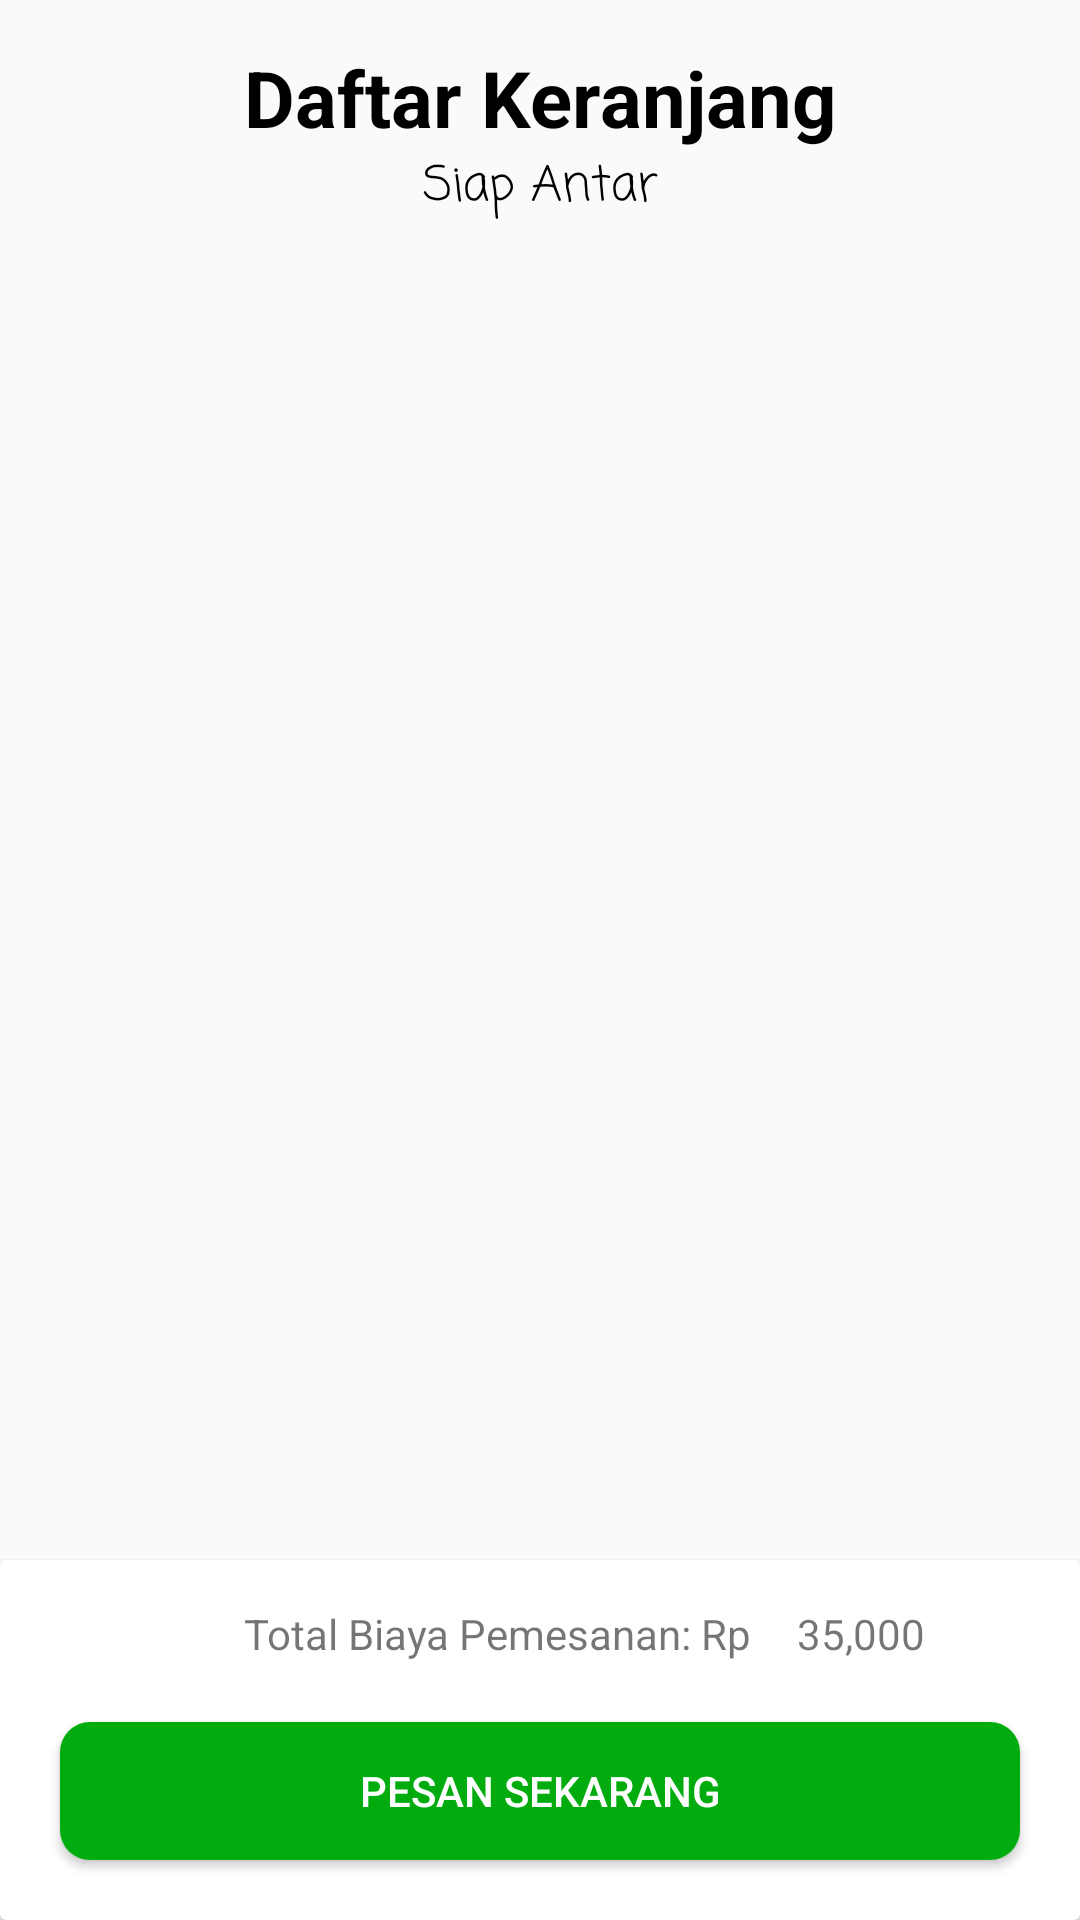

Produce the Android XML layout that renders to this screen, including the resource entries it uses.
<!-- AndroidManifest.xml: application theme AppTheme -->
<!-- res/layout/activity_cart_list.xml -->
<?xml version="1.0" encoding="utf-8"?>
<RelativeLayout
    xmlns:android="http://schemas.android.com/apk/res/android"
    xmlns:app="http://schemas.android.com/apk/res-auto"
    xmlns:tools="http://schemas.android.com/tools"
    android:layout_width="match_parent"
    android:layout_height="match_parent"
    tools:context=".CartListActivity">
    <TextView
        android:layout_width="match_parent"
        android:layout_height="wrap_content"
        android:id="@+id/judul"
        android:gravity="center"
        android:layout_alignParentTop="true"
        android:layout_marginTop="15dp"
        android:text="Daftar Keranjang"
        android:textStyle="bold"
        android:textColor="@android:color/black"
        android:textSize="26sp"/>
    <TextView
        android:layout_width="match_parent"
        android:layout_height="wrap_content"
        android:id="@+id/subJudul"
        android:layout_below="@+id/judul"
        android:gravity="center"
        android:text="Siap Antar"
        android:fontFamily="casual"
        android:textColor="@android:color/black"
        android:textSize="16sp"
        android:layout_marginBottom="10dp"/>

    <ListView
        android:id="@+id/listView"
        android:layout_width="match_parent"
        android:layout_height="wrap_content"
        android:layout_below="@+id/subJudul">

    </ListView>
    <androidx.cardview.widget.CardView
        android:layout_width="match_parent"
        android:layout_height="120dp"
        android:layout_alignParentBottom="true"
        android:id="@+id/listCart"
        android:padding="16dp"
        android:background="@android:color/transparent">
        <RelativeLayout
            android:layout_width="match_parent"
            android:layout_height="wrap_content"
            android:layout_alignParentBottom="true">
            <LinearLayout
                android:layout_width="match_parent"
                android:layout_height="match_parent"
                android:orientation="vertical">
                <LinearLayout
                    android:layout_marginTop="15dp"
                    android:layout_marginLeft="15dp"
                    android:layout_gravity="center_horizontal"
                    android:orientation="horizontal"
                    android:layout_width="wrap_content"
                    android:layout_height="wrap_content">
                    <TextView
                        android:layout_width="wrap_content"
                        android:layout_height="wrap_content"
                        android:text="Total Biaya Pemesanan: Rp"
                        android:textSize="14sp"/>
                    <TextView
                        android:layout_width="wrap_content"
                        android:layout_height="wrap_content"
                        android:id="@+id/total"
                        android:text="35,000"
                        android:textSize="14sp"
                        android:layout_marginLeft="15sp"/>
                </LinearLayout>
                <Button
                    android:layout_width="match_parent"
                    android:layout_height="wrap_content"
                    android:id="@+id/btnPesan"
                    android:text="Pesan Sekarang"
                    android:padding="10dp"
                    android:layout_margin="20dp"
                    android:textColor="@android:color/white"
                    android:background="@drawable/roundedshape"
                    android:layout_alignParentBottom="true"/>
            </LinearLayout>
        </RelativeLayout>

    </androidx.cardview.widget.CardView>



</RelativeLayout>
<!-- resources referenced by this layout -->
<resources>
  <!-- drawable roundedshape (drawable) -->
  <?xml version="1.0" encoding="utf-8"?>
  <selector xmlns:android="http://schemas.android.com/apk/res/android">
      <item>
          <shape android:shape="rectangle">
              <corners android:radius="10dp"/>
              <gradient
                  android:startColor="@color/colorPrimary"
                  android:centerColor="@color/colorPrimary"
                  android:endColor="@color/colorPrimary"/>
          </shape>
      </item>
  </selector>
  <style name="AppTheme" parent="Theme.AppCompat.Light.DarkActionBar">
          
          <item name="colorPrimary">@color/colorPrimary</item>
          <item name="colorPrimaryDark">@color/colorPrimaryDark</item>
          <item name="colorAccent">@color/colorAccent</item>
      </style>
  <color name="colorPrimary">#03AC0E</color>
  <color name="colorPrimaryDark">#C62828</color>
  <color name="colorAccent">#47BC65</color>
</resources>
